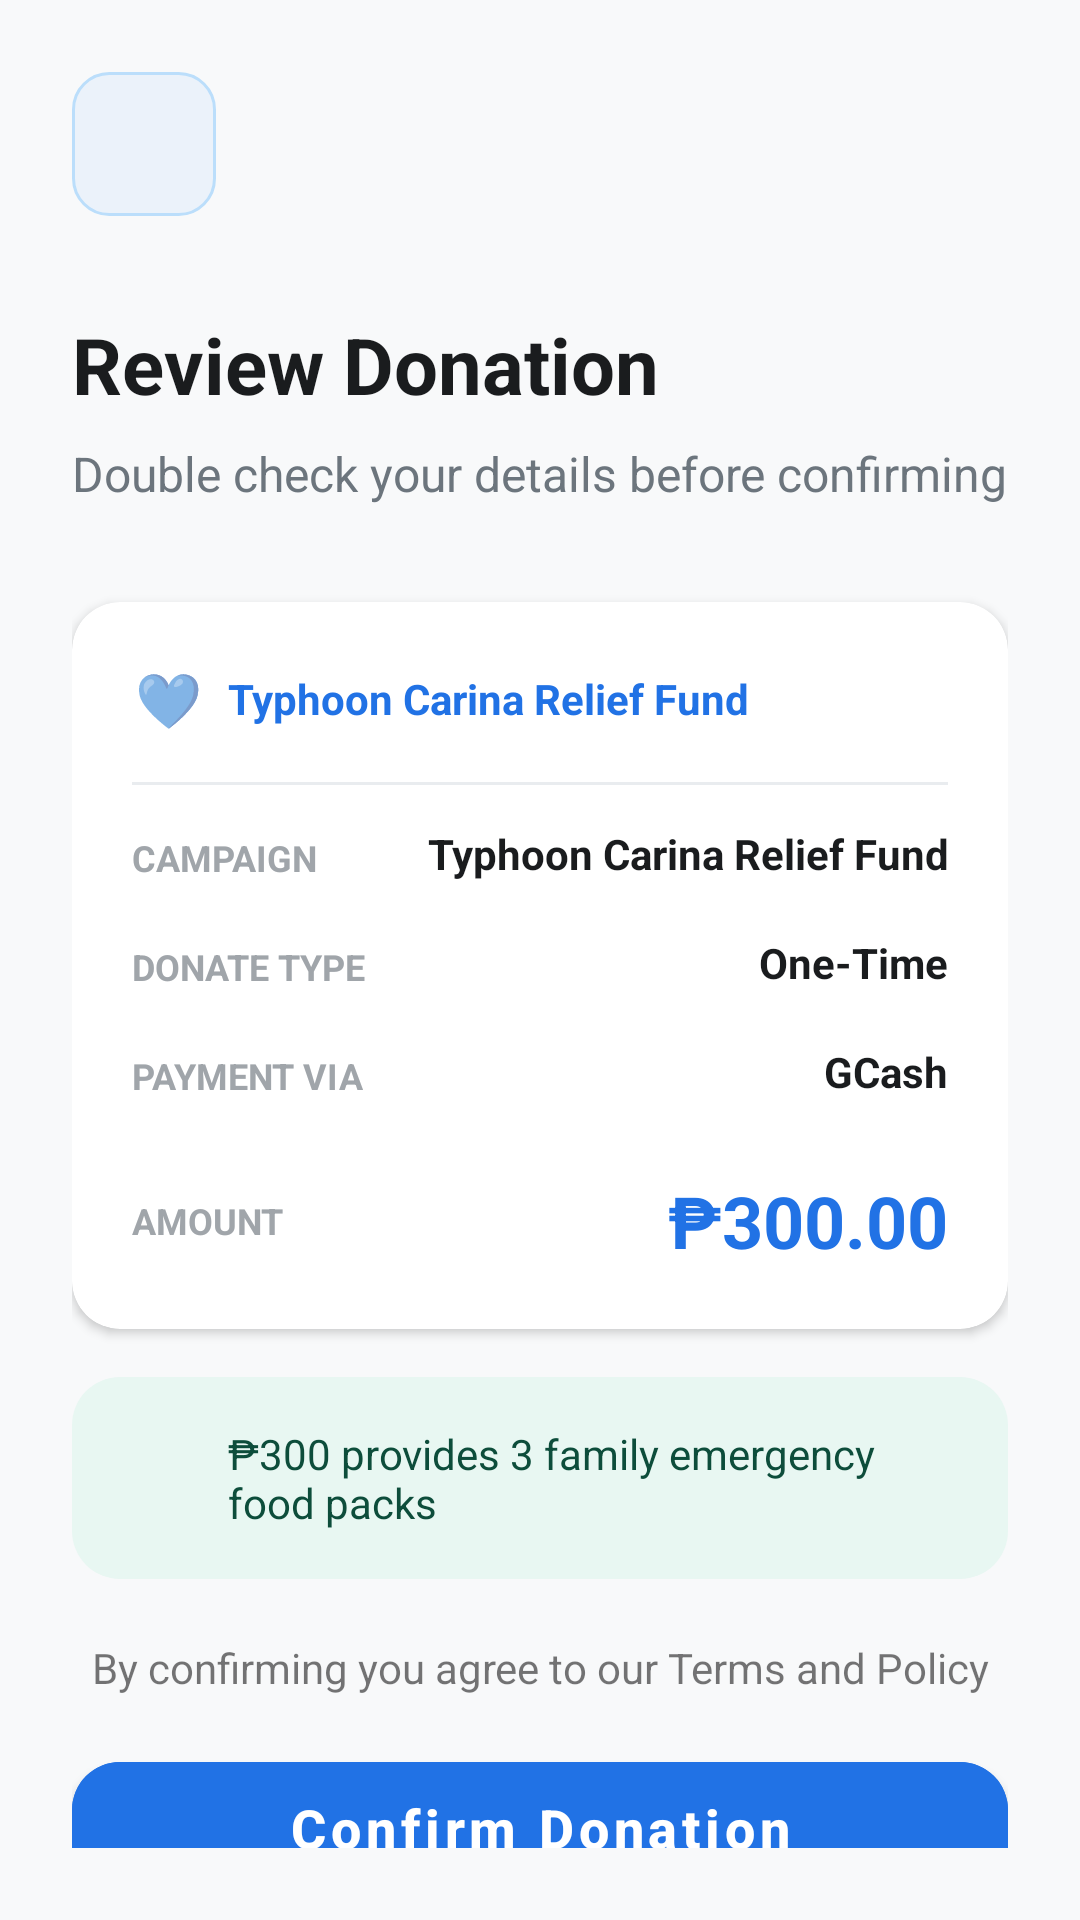

Layout XML and referenced resources for this Android screen:
<!-- AndroidManifest.xml: application theme Theme.UlamShare -->
<!-- res/layout/activity_review_donation.xml -->
<?xml version="1.0" encoding="utf-8"?>
<androidx.constraintlayout.widget.ConstraintLayout xmlns:android="http://schemas.android.com/apk/res/android"
    xmlns:app="http://schemas.android.com/apk/res-auto"
    xmlns:tools="http://schemas.android.com/tools"
    android:layout_width="match_parent"
    android:layout_height="match_parent"
    android:background="#F8F9FA"
    android:padding="24dp">

    <ImageButton
        android:id="@+id/btnBack"
        android:layout_width="48dp"
        android:layout_height="48dp"
        android:background="@drawable/rounded_soft_blue_rect"
        android:contentDescription="Go back"
        android:padding="12dp"
        android:scaleType="fitCenter"
        android:src="@drawable/ic_arrow_back_24"
        app:layout_constraintStart_toStartOf="parent"
        app:layout_constraintTop_toTopOf="parent"
        app:tint="#2172E5" />

    <TextView
        android:id="@+id/tvTitle"
        android:layout_width="wrap_content"
        android:layout_height="wrap_content"
        android:layout_marginTop="32dp"
        android:text="Review Donation"
        android:textColor="#1A1C1E"
        android:textSize="26sp"
        android:textStyle="bold"
        app:layout_constraintStart_toStartOf="parent"
        app:layout_constraintTop_toBottomOf="@id/btnBack" />

    <TextView
        android:id="@+id/tvSub"
        android:layout_width="wrap_content"
        android:layout_height="wrap_content"
        android:layout_marginTop="8dp"
        android:text="Double check your details before confirming"
        android:textColor="#6C757D"
        android:textSize="16sp"
        app:layout_constraintStart_toStartOf="parent"
        app:layout_constraintTop_toBottomOf="@id/tvTitle" />

    <androidx.cardview.widget.CardView
        android:id="@+id/cardReview"
        android:layout_width="match_parent"
        android:layout_height="wrap_content"
        android:layout_marginTop="32dp"
        app:cardCornerRadius="16dp"
        app:cardElevation="2dp"
        app:layout_constraintTop_toBottomOf="@id/tvSub">

        <androidx.constraintlayout.widget.ConstraintLayout
            android:layout_width="match_parent"
            android:layout_height="wrap_content"
            android:padding="20dp">

            <TextView
                android:id="@+id/tvCampaignEmoji"
                android:layout_width="24dp"
                android:layout_height="24dp"
                android:gravity="center"
                android:text="💙"
                android:textSize="18sp"
                app:layout_constraintStart_toStartOf="parent"
                app:layout_constraintTop_toTopOf="parent" />

            <TextView
                android:id="@+id/tvHeaderTitle"
                android:layout_width="0dp"
                android:layout_height="wrap_content"
                android:layout_marginStart="8dp"
                android:text="Typhoon Carina Relief Fund"
                android:textColor="#2172E5"
                android:textSize="14sp"
                android:textStyle="bold"
                app:layout_constraintBottom_toBottomOf="@id/tvCampaignEmoji"
                app:layout_constraintEnd_toEndOf="parent"
                app:layout_constraintStart_toEndOf="@id/tvCampaignEmoji"
                app:layout_constraintTop_toTopOf="@id/tvCampaignEmoji" />

            <View
                android:id="@+id/divider"
                android:layout_width="match_parent"
                android:layout_height="1dp"
                android:layout_marginTop="16dp"
                android:background="#E9ECEF"
                app:layout_constraintTop_toBottomOf="@id/tvCampaignEmoji" />

            <TextView
                android:id="@+id/lblCampaign"
                android:layout_width="wrap_content"
                android:layout_height="wrap_content"
                android:layout_marginTop="16dp"
                android:text="CAMPAIGN"
                android:textColor="#A0A5AA"
                android:textSize="12sp"
                android:textStyle="bold"
                app:layout_constraintStart_toStartOf="parent"
                app:layout_constraintTop_toBottomOf="@id/divider" />

            <TextView
                android:id="@+id/tvReviewCampaign"
                android:layout_width="0dp"
                android:layout_height="wrap_content"
                android:gravity="end"
                android:text="Typhoon Carina Relief Fund"
                android:textColor="#1A1C1E"
                android:textSize="14sp"
                android:textStyle="bold"
                app:layout_constraintBottom_toBottomOf="@id/lblCampaign"
                app:layout_constraintEnd_toEndOf="parent"
                app:layout_constraintStart_toEndOf="@id/lblCampaign" />

            <TextView
                android:id="@+id/lblType"
                android:layout_width="wrap_content"
                android:layout_height="wrap_content"
                android:layout_marginTop="20dp"
                android:text="DONATE TYPE"
                android:textColor="#A0A5AA"
                android:textSize="12sp"
                android:textStyle="bold"
                app:layout_constraintStart_toStartOf="parent"
                app:layout_constraintTop_toBottomOf="@id/lblCampaign" />

            <TextView
                android:id="@+id/tvReviewType"
                android:layout_width="wrap_content"
                android:layout_height="wrap_content"
                android:text="One-Time"
                android:textColor="#1A1C1E"
                android:textSize="14sp"
                android:textStyle="bold"
                app:layout_constraintBottom_toBottomOf="@id/lblType"
                app:layout_constraintEnd_toEndOf="parent" />

            <TextView
                android:id="@+id/lblPayment"
                android:layout_width="wrap_content"
                android:layout_height="wrap_content"
                android:layout_marginTop="20dp"
                android:text="PAYMENT VIA"
                android:textColor="#A0A5AA"
                android:textSize="12sp"
                android:textStyle="bold"
                app:layout_constraintStart_toStartOf="parent"
                app:layout_constraintTop_toBottomOf="@id/lblType" />

            <TextView
                android:id="@+id/tvReviewPayment"
                android:layout_width="wrap_content"
                android:layout_height="wrap_content"
                android:text="GCash"
                android:textColor="#1A1C1E"
                android:textSize="14sp"
                android:textStyle="bold"
                app:layout_constraintBottom_toBottomOf="@id/lblPayment"
                app:layout_constraintEnd_toEndOf="parent" />

            <TextView
                android:id="@+id/lblAmount"
                android:layout_width="wrap_content"
                android:layout_height="wrap_content"
                android:layout_marginTop="32dp"
                android:text="AMOUNT"
                android:textColor="#A0A5AA"
                android:textSize="12sp"
                android:textStyle="bold"
                app:layout_constraintStart_toStartOf="parent"
                app:layout_constraintTop_toBottomOf="@id/lblPayment" />

            <TextView
                android:id="@+id/tvReviewAmount"
                android:layout_width="wrap_content"
                android:layout_height="wrap_content"
                android:text="₱300.00"
                android:textColor="#2172E5"
                android:textSize="24sp"
                android:textStyle="bold"
                app:layout_constraintBottom_toBottomOf="@id/lblAmount"
                app:layout_constraintEnd_toEndOf="parent"
                app:layout_constraintTop_toTopOf="@id/lblAmount" />

        </androidx.constraintlayout.widget.ConstraintLayout>
    </androidx.cardview.widget.CardView>

    <androidx.constraintlayout.widget.ConstraintLayout
        android:id="@+id/impactHintBox"
        android:layout_width="match_parent"
        android:layout_height="wrap_content"
        android:layout_marginTop="16dp"
        android:background="@drawable/bg_impact_hint"
        android:padding="16dp"
        app:layout_constraintTop_toBottomOf="@id/cardReview">

        <ImageView
            android:id="@+id/ivTipIcon"
            android:layout_width="24dp"
            android:layout_height="24dp"
            android:src="@drawable/idea"
            app:layout_constraintStart_toStartOf="parent"
            app:layout_constraintTop_toTopOf="parent"
            app:layout_constraintBottom_toBottomOf="parent" />

        <TextView
            android:id="@+id/tvImpactText"
            android:layout_width="0dp"
            android:layout_height="wrap_content"
            android:layout_marginStart="12dp"
            android:text="₱300 provides 3 family emergency food packs"
            android:textColor="#0D4D3B"
            android:textSize="14sp"
            app:layout_constraintEnd_toEndOf="parent"
            app:layout_constraintStart_toEndOf="@id/ivTipIcon"
            app:layout_constraintTop_toTopOf="parent"
            app:layout_constraintBottom_toBottomOf="parent" />

    </androidx.constraintlayout.widget.ConstraintLayout>

    <TextView
        android:id="@+id/comment"
        android:layout_width="wrap_content"
        android:layout_height="wrap_content"
        android:layout_marginTop="20dp"
        android:gravity="center"
        android:text="By confirming you agree to our Terms and Policy"
        app:layout_constraintEnd_toEndOf="parent"
        app:layout_constraintStart_toStartOf="parent"
        app:layout_constraintTop_toBottomOf="@id/impactHintBox" />

    <com.google.android.material.button.MaterialButton
        android:id="@+id/btnComplete"
        android:layout_width="match_parent"
        android:layout_height="56dp"
        android:layout_marginTop="16dp"
        android:backgroundTint="#2172E5"
        android:text="Confirm Donation"
        android:textAllCaps="false"
        android:textColor="#FFFFFF"
        android:textSize="18sp"
        android:textStyle="bold"
        app:cornerRadius="16dp"
        app:layout_constraintTop_toBottomOf="@+id/comment"/>


</androidx.constraintlayout.widget.ConstraintLayout>
<!-- resources referenced by this layout -->
<resources>
  <!-- drawable bg_impact_hint (drawable) -->
  <?xml version="1.0" encoding="utf-8"?>
  <shape xmlns:android="http://schemas.android.com/apk/res/android">
      <solid android:color="#E8F7F2" /> <corners android:radius="16dp" />
  </shape>
  <!-- drawable rounded_soft_blue_rect (drawable) -->
  <?xml version="1.0" encoding="utf-8"?>
  <shape xmlns:android="http://schemas.android.com/apk/res/android"
      android:shape="rectangle">
  
      <solid android:color="#EBF2FA" />
  
      <corners android:radius="12dp" />
  
      <stroke
          android:width="1dp"
          android:color="#BBDEFB" />
  </shape>
  <style name="Theme.UlamShare" parent="Theme.MaterialComponents.Light.NoActionBar">
          
          <item name="colorPrimary">@color/brand_blue</item>
          <item name="colorPrimaryVariant">@color/primary_blue</item>
          <item name="colorOnPrimary">@color/white</item>
          
          <item name="colorSecondary">@color/sky_blue</item>
          <item name="colorSecondaryVariant">@color/sky_blue</item>
          <item name="colorOnSecondary">@color/black</item>
          
          <item name="android:statusBarColor">?attr/colorPrimaryVariant</item>
          
      </style>
  <color name="brand_blue">#2172E5</color>
  <color name="primary_blue">#2172E5</color>
  <color name="white">#FFFFFF</color>
  <color name="sky_blue">#579AFA</color>
  <color name="black">#FF000000</color>
</resources>
